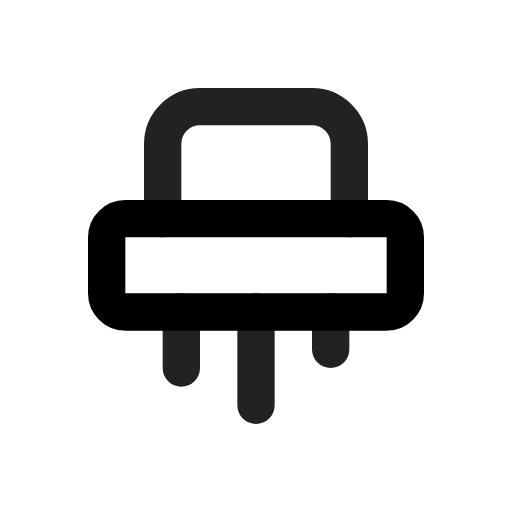
t = 0.00 s
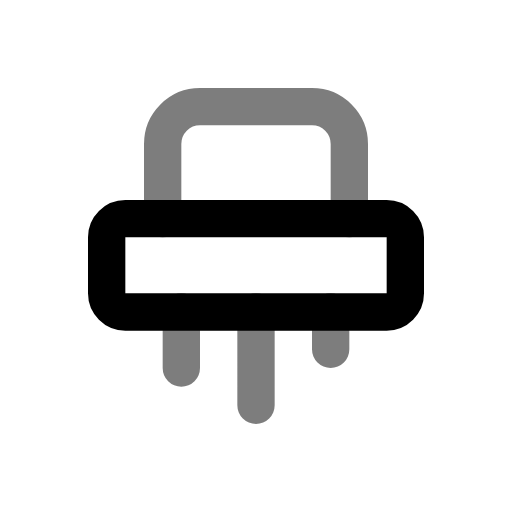
t = 0.49 s
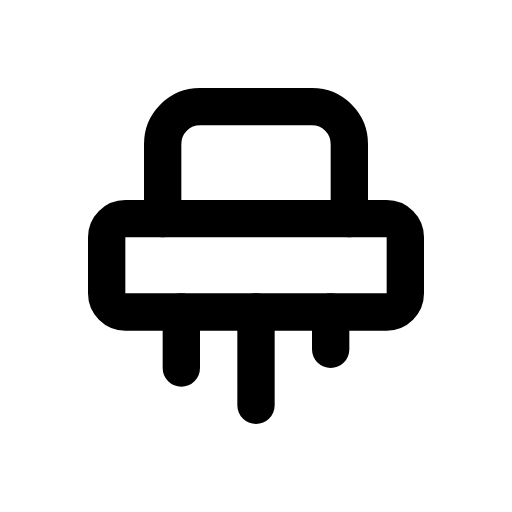
t = 0.90 s
t = 1.26 s: frame unchanged from t = 0.90 s, image omitted
t = 2.06 s: frame unchanged from t = 0.90 s, image omitted
t = 2.45 s: frame unchanged from t = 0.90 s, image omitted

The animated SVG that drew these frames (rendered in a browser with its animation timeline set to each time). Animation: 1 CSS @keyframes rule; one cycle of 2.85 s, repeats indefinitely.

<svg xmlns="http://www.w3.org/2000/svg" width="24" height="24" fill="none" stroke="currentColor" stroke-linecap="round" stroke-linejoin="round" stroke-width="2" viewBox="0 0 24 24">
    <!-- Generated by scripts/icon-expansion/generate.mjs -->
    <!-- Adapted from Tabler Icons 3.34.1.
MIT License

Copyright (c) 2020-2024 Paweł Kuna

Permission is hereby granted, free of charge, to any person obtaining a copy
of this software and associated documentation files (the "Software"), to deal
in the Software without restriction, including without limitation the rights
to use, copy, modify, merge, publish, distribute, sublicense, and/or sell
copies of the Software, and to permit persons to whom the Software is
furnished to do so, subject to the following conditions:

The above copyright notice and this permission notice shall be included in all
copies or substantial portions of the Software.

THE SOFTWARE IS PROVIDED "AS IS", WITHOUT WARRANTY OF ANY KIND, EXPRESS OR
IMPLIED, INCLUDING BUT NOT LIMITED TO THE WARRANTIES OF MERCHANTABILITY,
FITNESS FOR A PARTICULAR PURPOSE AND NONINFRINGEMENT. IN NO EVENT SHALL THE
AUTHORS OR COPYRIGHT HOLDERS BE LIABLE FOR ANY CLAIM, DAMAGES OR OTHER
LIABILITY, WHETHER IN AN ACTION OF CONTRACT, TORT OR OTHERWISE, ARISING FROM,
OUT OF OR IN CONNECTION WITH THE SOFTWARE OR THE USE OR OTHER DEALINGS IN THE
SOFTWARE. -->
    <style>
        @media (prefers-reduced-motion: no-preference) {
            @keyframes ira-exp-pulse { 0%, 100% { opacity: 1; } 22% { opacity: .45; } 40% { opacity: 1; } }
            [data-ira-motion="shredder"] { transform-box: fill-box; transform-origin: center; animation: ira-exp-pulse 2.65s ease-in-out -0.2s infinite; }
        }
    </style>
    <g transform="translate(1.5 1.5) scale(.875)"><path d="M4 10m0 1a1 1 0 0 1 1 -1h14a1 1 0 0 1 1 1v3a1 1 0 0 1 -1 1h-14a1 1 0 0 1 -1 -1z"/></g>
    <g data-ira-motion="shredder"><g transform="translate(1.5 1.5) scale(.875)"><path d="M17 10v-4a2 2 0 0 0 -2 -2h-6a2 2 0 0 0 -2 2v4m5 5v5m4 -5v2m-8 -2v3"/></g></g>
</svg>
